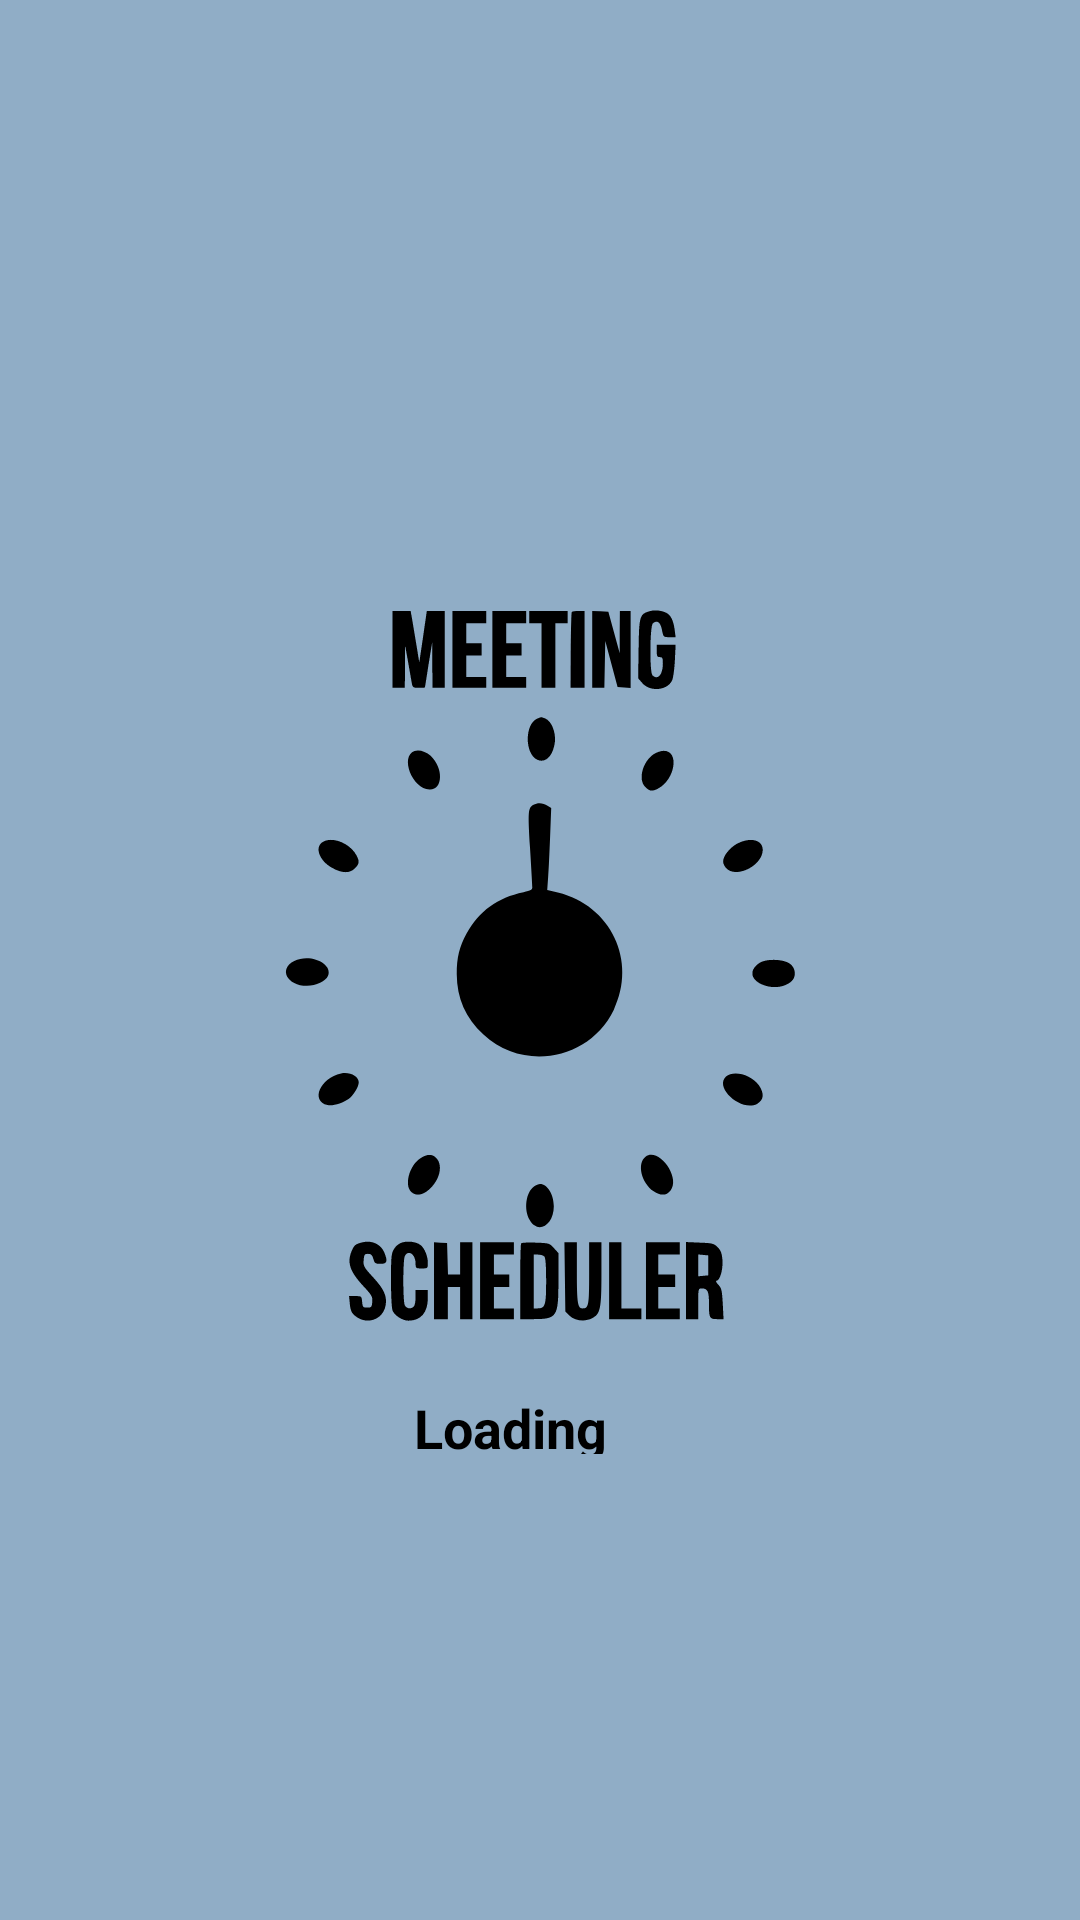

Android layout source for this screen:
<!-- AndroidManifest.xml: application theme Theme.MeetingSchedhuler -->
<!-- res/layout/activity_splash_screen.xml -->
<?xml version="1.0" encoding="utf-8"?>
<androidx.constraintlayout.widget.ConstraintLayout xmlns:android="http://schemas.android.com/apk/res/android"
    xmlns:app="http://schemas.android.com/apk/res-auto"
    xmlns:tools="http://schemas.android.com/tools"
    android:layout_width="match_parent"
    android:layout_height="match_parent"
    android:background="@color/baby_blue"
    android:theme="@style/Theme.NoActionBar"
    tools:context=".SplashScreen">

    <ImageView
        android:id="@+id/imageView2"
        android:layout_width="281dp"
        android:layout_height="256dp"
        android:layout_marginTop="196dp"
        app:layout_constraintEnd_toEndOf="parent"
        app:layout_constraintStart_toStartOf="parent"
        app:layout_constraintTop_toTopOf="parent"
        app:srcCompat="@drawable/ic_logo" />

    <TextView
        android:id="@+id/loading_text"
        android:layout_width="84dp"
        android:layout_height="21dp"
        android:layout_marginTop="8dp"
        android:text="Loading"
        android:textColor="@color/black"
        android:textSize="18dp"
        android:textStyle="bold"
        app:layout_constraintBottom_toBottomOf="parent"
        app:layout_constraintEnd_toEndOf="parent"
        app:layout_constraintStart_toStartOf="parent"
        app:layout_constraintTop_toBottomOf="@+id/imageView2"
        app:layout_constraintVertical_bias="0.023" />
</androidx.constraintlayout.widget.ConstraintLayout>
<!-- resources referenced by this layout -->
<resources>
  <color name="baby_blue">#90ADC6</color>
  <color name="black">#FF000000</color>
  <!-- drawable ic_logo: vector/xml drawable (drawable, 8547 chars, omitted) -->
  <style name="Theme.NoActionBar" parent="Theme.MaterialComponents.DayNight.NoActionBar">
          <item name="windowActionBar">false</item>
          <item name="windowNoTitle">true</item>
          <item name="android:statusBarColor">@android:color/transparent</item>
      </style>
  <style name="Theme.MeetingSchedhuler" parent="Theme.MaterialComponents.DayNight.DarkActionBar">
          
          <item name="colorPrimary">@color/purple_500</item>
          <item name="colorPrimaryVariant">@color/purple_700</item>
          <item name="colorOnPrimary">@color/white</item>
          
          <item name="colorSecondary">@color/teal_200</item>
          <item name="colorSecondaryVariant">@color/teal_700</item>
          <item name="colorOnSecondary">@color/black</item>
          
          <item name="android:statusBarColor" tools:targetApi="l">?attr/colorPrimaryVariant</item>
          
      </style>
  <color name="purple_500">#FF6200EE</color>
  <color name="purple_700">#FF3700B3</color>
  <color name="white">#FFFFFFFF</color>
  <color name="teal_200">#FF03DAC5</color>
  <color name="teal_700">#FF018786</color>
</resources>
